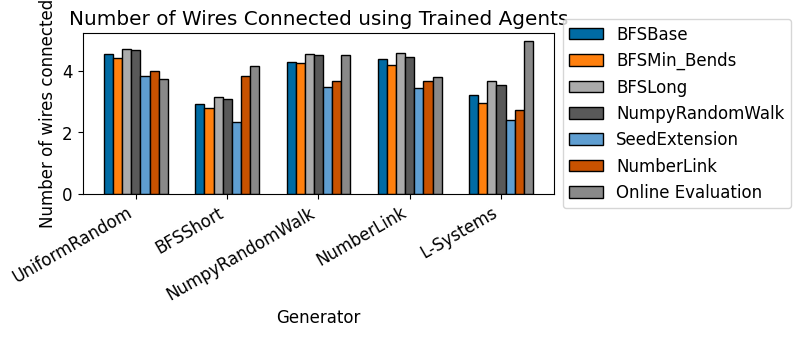

This figure's Python source: (Note: this script raises an exception after producing the figure.)
import numpy as np
import matplotlib.pyplot as plt
import matplotlib

def plot_compile_time():
    # plt.style.use('science.mplstyle')
    plt.style.use('tableau-colorblind10')
    plt.rcParams["font.family"] = "Times"
    plt.rcParams["font.size"] = 14
    plt.rcParams['figure.dpi'] = 900
    plt.rcParams["figure.figsize"] = (7, 4.5)
    fig, ax = plt.subplots()
    single_board = [1.09, 9.83, 2.93, 7.43]
    batch_boards = [0.719, 16.5, 4.2, 13.2]

    n = len(single_board)
    r = np.arange(n)
    width = 0.25

    ax.bar(r, single_board, color='b',
            width=width, edgecolor='black',
            label='single board')
    # ax2 = ax.twinx()
    ax.bar(r + width, batch_boards, color='g',
            width=width, edgecolor='black',
            label='batch of 100 boards')

    ax.set_xticklabels(r, rotation=30, ha='right')
    ax.set(
        title="Board Generation Including Compilation Time",
        xlabel="Generator",
        ylabel="Compilation and generation time, s",
    )
    # ax2.set(ylabel="Compilation time for batch of 100 board, s")
    # ax.set_xticks(r)
    ax.set_xticks(r + width / 2, ['UniformRandom', 'SequentialRandomWalk', 'ParallelRandomWalk', 'SeedExtension'])

    # ax.yaxis.label.set_color('b')
    # ax.tick_params(axis='y', colors='b')
    # ax2.spines['left'].set_color('b')
    #
    # ax2.yaxis.label.set_color('g')
    # ax2.tick_params(axis='y', colors='g')
    # ax2.spines['right'].set_color('g')

    lines, labels = ax.get_legend_handles_labels()
    # lines2, labels2 = ax2.get_legend_handles_labels()
    #
    # ax2.legend(lines + lines2, labels + labels2, loc=2)
    # ax2.legend(bbox_to_anchor=(0, 1.02, 1, 0.2), loc="lower left",
    #            mode="expand", borderaxespad=0, ncol=2)
    plt.legend()
    plt.tight_layout()
    plt.savefig("figs/generator_compilation_time")
    plt.show()

def plot_cache_time():
    # plt.style.use('science.mplstyle')
    plt.style.use('tableau-colorblind10')
    plt.rcParams["font.family"] = "Times"
    plt.rcParams["font.size"] = 14
    plt.rcParams['figure.dpi'] = 900
    plt.rcParams["figure.figsize"] = (7, 4.5)

    fig, ax = plt.subplots()
    single_board = [213, 545, 255, 998]
    batch_boards = [4.18, 515, 19.7, 427]

    n = len(single_board)
    r = np.arange(n)
    width = 0.25

    ax.bar(r, single_board, color='b',
            width=width, edgecolor='black',
            label='single board')
    ax2 = ax.twinx()
    ax2.bar(r + width, batch_boards, color='g',
            width=width, edgecolor='black',
            label='batch of 100 boards')

    ax.set_xticklabels(r, rotation=30, ha='right')
    ax.set(
        title="Board Generation from Cache Time",
        xlabel="Generator",
        ylabel="Generation time of single board, µs",
    )
    ax2.set(ylabel="Generation time 100 boards batch, ms")
    ax.set_xticks(r)
    ax.set_xticks(r + width / 2, ['UniformRandom', 'SequentialRandomWalk', 'ParallelRandomWalk', 'SeedExtension'])

    ax.yaxis.label.set_color('b')
    ax.tick_params(axis='y', colors='b')
    ax2.spines['left'].set_color('b')

    ax2.yaxis.label.set_color('g')
    ax2.tick_params(axis='y', colors='g')
    ax2.spines['right'].set_color('g')

    lines, labels = ax.get_legend_handles_labels()
    lines2, labels2 = ax2.get_legend_handles_labels()

    ax2.legend(lines + lines2, labels + labels2, loc=2)
    # ax2.legend(bbox_to_anchor=(0, 1.02, 1, 0.2), loc="lower left",
    #            mode="expand", borderaxespad=0, ncol=2)
    # plt.legend()
    plt.tight_layout()
    plt.savefig("figs/cache_time")
    plt.show()




def plot_connections_trained_agents():
    # plt.style.use('science.mplstyle')
    plt.style.use('tableau-colorblind10')
    plt.rcParams["font.family"] = "Times"
    plt.rcParams["font.size"] = 12
    plt.rcParams['figure.dpi'] = 900
    plt.rcParams["figure.figsize"] = (8, 7)
    fig, ax = plt.subplots()

    fig.set_size_inches(8, 3.5)
    bfs_base = [4.55, 2.94, 4.29, 4.38, 3.23]
    bfs_min = [4.43, 2.8, 4.25, 4.21, 2.97]
    bfs_longest = [4.72, 3.16, 4.56, 4.57, 3.68]
    random_walk_np = [4.67, 3.1, 4.53, 4.46, 3.53]
    random_seed = [3.85, 2.34, 3.49, 3.45, 2.42]
    number_link = [4.01, 3.84, 3.66, 3.68, 2.74]
    eval_trained_agent = [3.75, 4.17, 4.53, 3.8, 4.98]

    n = len(bfs_base)
    r = np.arange(n)
    width = 0.1

    ax.bar(r, bfs_base,
            width=width, edgecolor='black',
            label='BFSBase')
    ax.bar(r + width, bfs_min,
            width=width, edgecolor='black',
            label='BFSMin_Bends')
    ax.bar(r + 2 * width, bfs_longest,
           width=width, edgecolor='black',
           label='BFSLong')
    ax.bar(r + 3 * width, random_walk_np,
           width=width, edgecolor='black',
           label='NumpyRandomWalk')
    ax.bar(r + 4 * width, random_seed,
           width=width, edgecolor='black',
           label='SeedExtension')
    ax.bar(r + 5 * width, number_link,
           width=width, edgecolor='black',
           label='NumberLink')
    ax.bar(r + 6 * width, eval_trained_agent,
           width=width, edgecolor='black',
           label='Online Evaluation')



    ax.set_xticklabels(r, rotation=30, ha='right')
    ax.set(
        title="Number of Wires Connected using Trained Agents",
        xlabel="Generator",
        ylabel="Number of wires connected",
    )
    # ax2.set(ylabel="Generation time for batch of 100 boards, ms")
    # ax.set_xticks(r)
    ax.set_xticks(r + 6 * width / 2, ['UniformRandom', "BFSShort", 'NumpyRandomWalk', 'NumberLink', 'L-Systems'])

    # ax.yaxis.label.set_color('b')
    # ax.tick_params(axis='y', colors='b')
    # ax2.spines['left'].set_color('b')
    #
    # ax2.yaxis.label.set_color('g')
    # ax2.tick_params(axis='y', colors='g')
    # ax2.spines['right'].set_color('g')
    #
    # lines, labels = ax.get_legend_handles_labels()
    # lines2, labels2 = ax2.get_legend_handles_labels()
    #
    # ax2.legend(lines + lines2, labels + labels2, loc=2)
    # ax2.legend(bbox_to_anchor=(0, 1.02, 1, 0.2), loc="lower left",
    #            mode="expand", borderaxespad=0, ncol=2)
    ax.legend(loc='center left', bbox_to_anchor=(1, 0.5))
    # plt.legend()
    plt.tight_layout()
    plt.savefig("figs/agent_training")
    plt.show()




if __name__ == '__main__':
    # plot_compile_time()
    # plot_cache_time()
    plot_connections_trained_agents()
